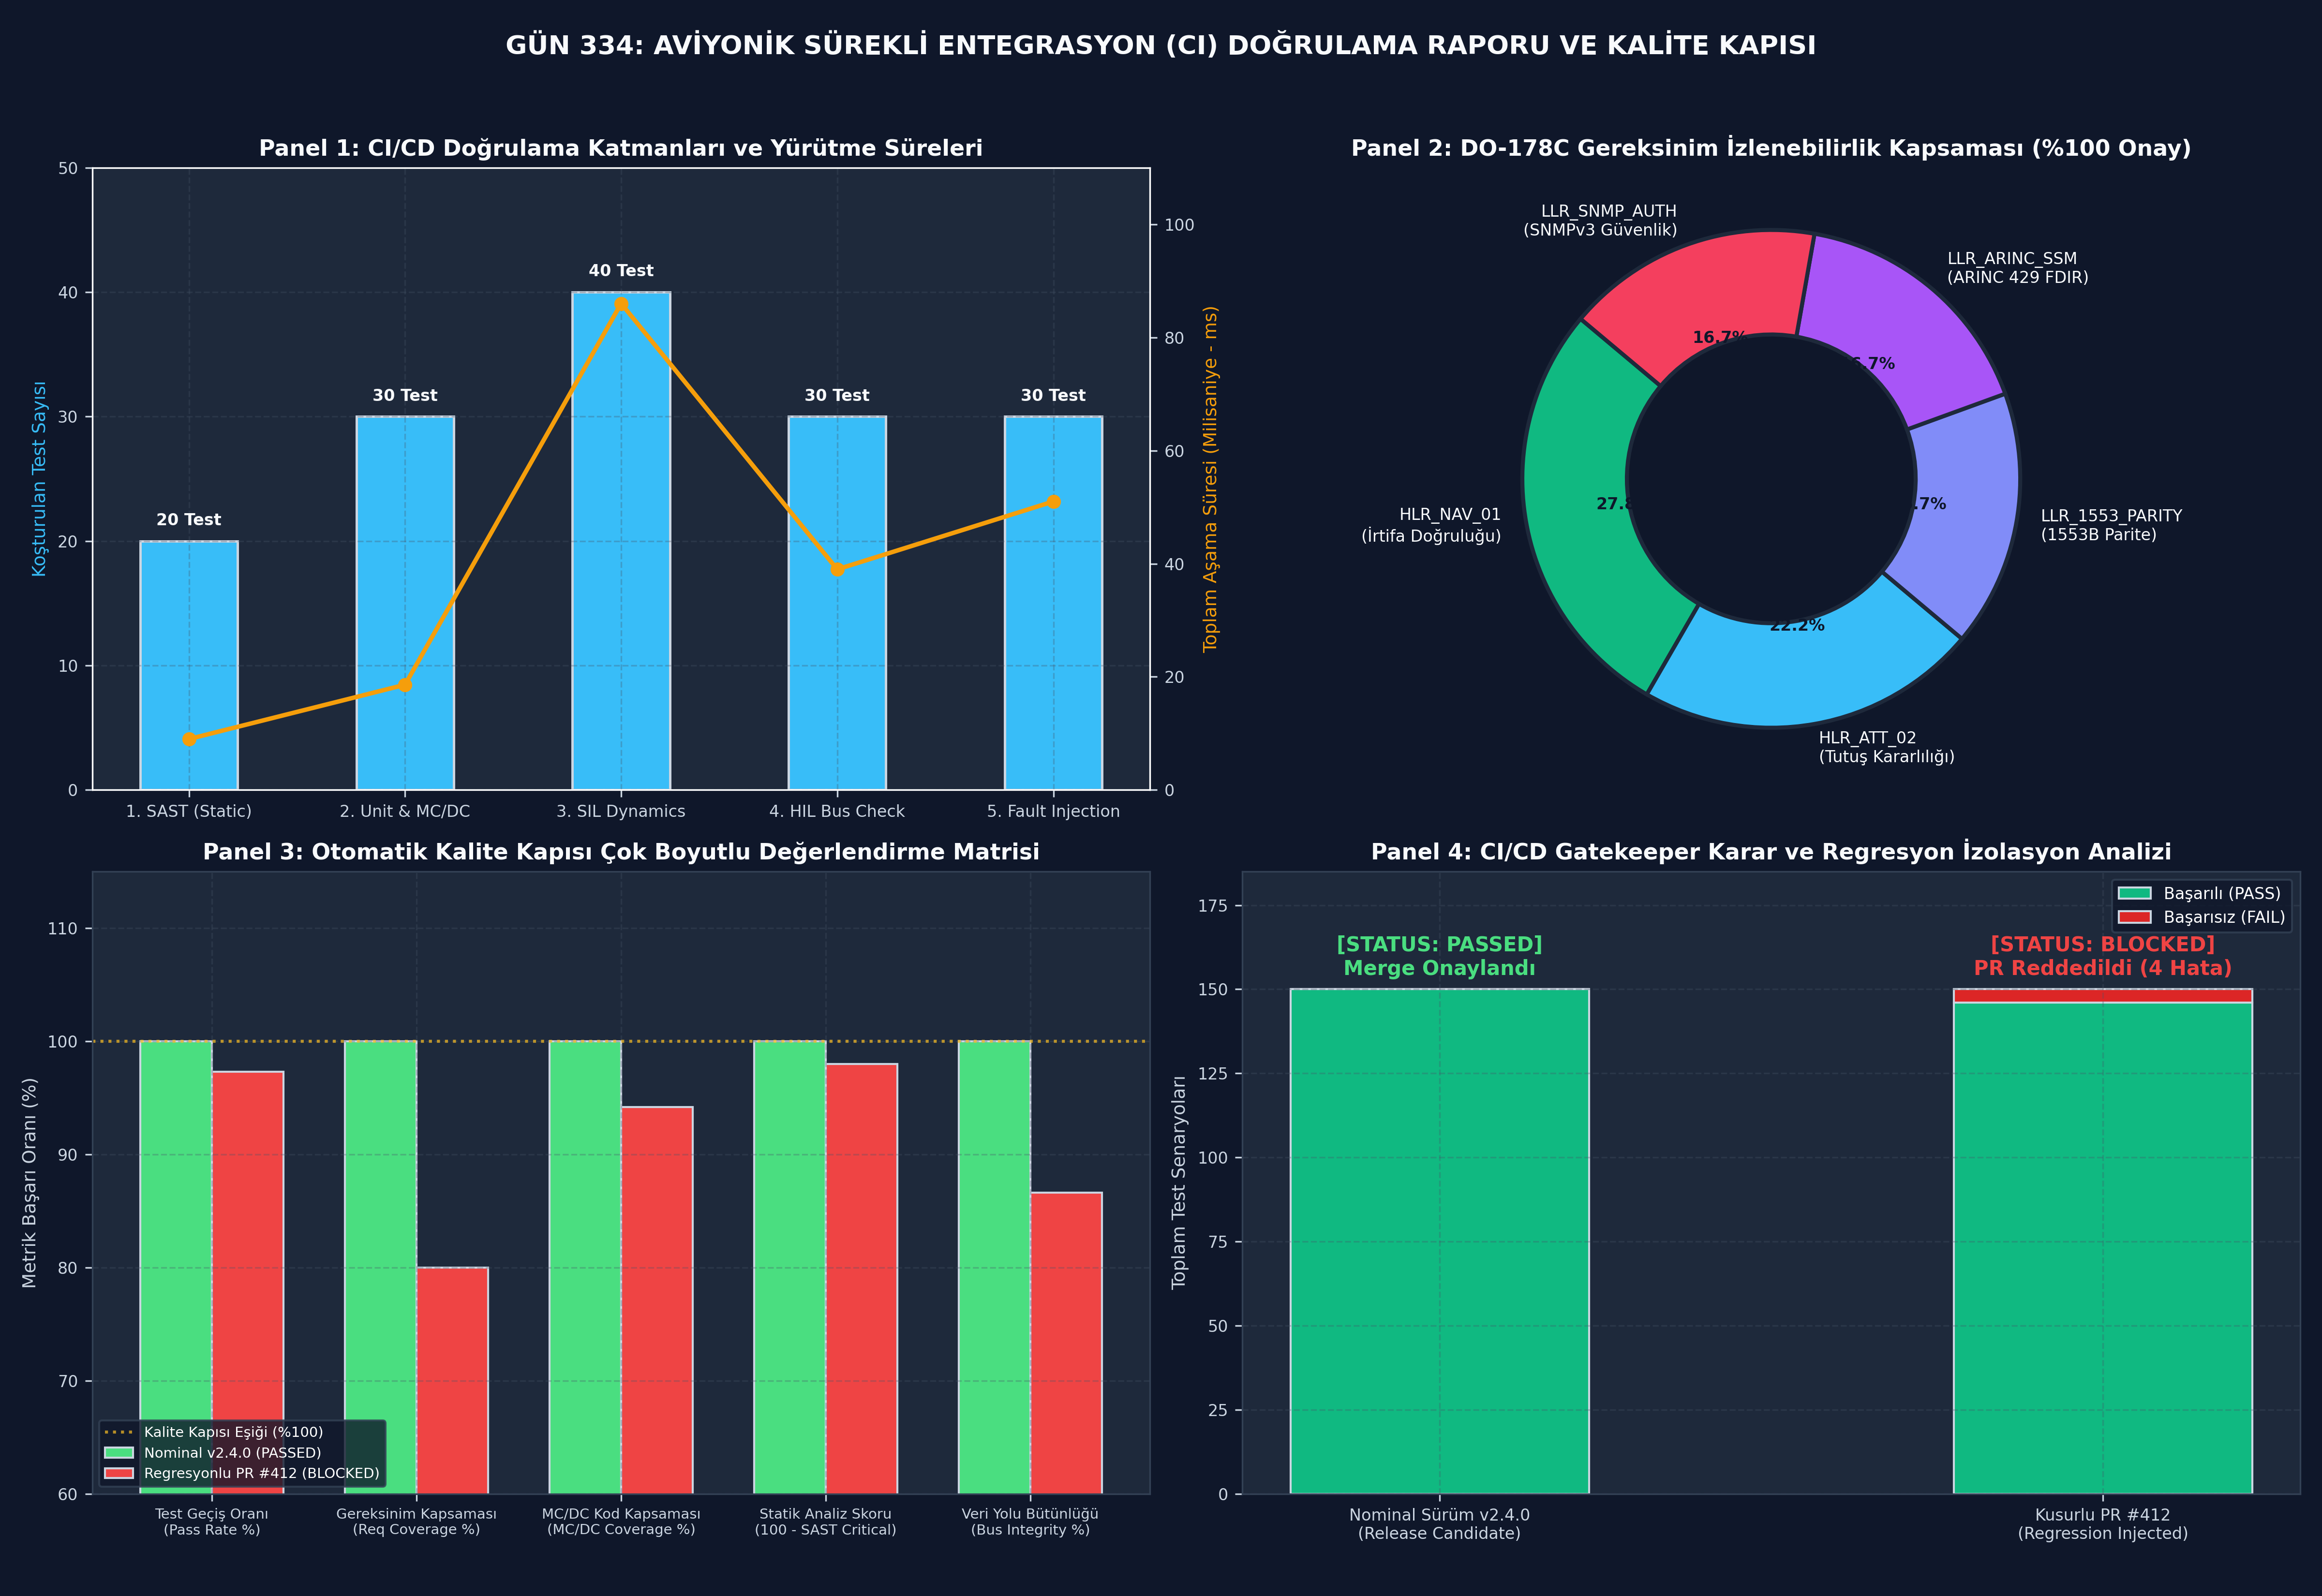

Reproduce this figure in Python.
# -*- coding: utf-8 -*-
"""
ÖZEL LİSANS — TÜM HAKLAR SAKLIDIR
Telif Hakkı (c) 2026 Seydi Eryılmaz (@seydivakkas)
Bu yazılım ve ilgili tüm dosyalar ("Yazılım") yalnızca görüntüleme ve eğitim amaçlıdır.
Gün 334: CI'da automated verification report (DO-178C DAL-A & DO-330 Kalifikasyonu)
"""

# -*- coding: utf-8 -*-
"""
Gün 334: CI'da automated verification report
Kod Bloğu 1: Doğrulama Kanıt Toplayıcı (Verification Evidence Collector) ve Gereksinim İzlenebilirlik Motoru
"""
from enum import Enum
from typing import Dict, List, Any, Optional
import time
import json
import xml.etree.ElementTree as ET

class VerdictStatus(Enum):
    PASSED = "PASSED"
    FAILED = "FAILED"
    BLOCKED = "BLOCKED"
    SKIPPED = "SKIPPED"

class TestCaseResult:
    """Tek bir doğrulama testinin yürütme ve gereksinim izlenebilirlik sonucu."""
    def __init__(self, test_id: str, name: str, stage: str, req_ids: List[str],
                 verdict: VerdictStatus, duration_ms: float, error_msg: Optional[str] = None):
        self.test_id = test_id
        self.name = name
        self.stage = stage # SAST, UNIT, SIL, HIL, FAULT
        self.req_ids = req_ids
        self.verdict = verdict
        self.duration_ms = duration_ms
        self.error_msg = error_msg

class VerificationEvidenceCollector:
    """
    DO-178C DAL-A & DO-330 Uyumlu Kanıt Toplama Motoru.
    Gereksinimler ile test senaryolarını eşler ve makine tarafından doğrulanabilir kanıt üretir.
    """
    def __init__(self, project_name: str, build_id: str, commit_sha: str):
        self.project_name = project_name
        self.build_id = build_id
        self.commit_sha = commit_sha
        self.start_time = time.time()
        self.test_results: List[TestCaseResult] = []
        self.system_requirements: Dict[str, str] = {
            "HLR_NAV_01": "Uçuş Bilgisayarı Barometrik İrtifayı 1.0 ft Çözünürlükle İzlemelidir",
            "HLR_ATT_02": "Uçuş Tutuş ve Yönelim Hatası 0.05 rad Toleransı Aşmamalıdır",
            "LLR_1553_PARITY": "MIL-STD-1553B Sözcüklerinde Tekil Parite Bozulması Anında İzole Edilmelidir",
            "LLR_ARINC_SSM": "ARINC 429 SSM Failure Warning / NCD Durumunda FDIR Tetiklenmelidir",
            "LLR_SNMP_AUTH": "SNMPv3 USM authPriv Telemetrisi HMAC-SHA256 ve AES-128 ile Korunmalıdır"
        }

    def record_test(self, test: TestCaseResult):
        """Test sonucunu veri tabanına kaydeder."""
        self.test_results.append(test)

    def get_summary_metrics(self) -> Dict[str, Any]:
        """Tüm testler üzerinden özet istatistikleri ve gereksinim kapsamını hesaplar."""
        total = len(self.test_results)
        passed = sum(1 for t in self.test_results if t.verdict == VerdictStatus.PASSED)
        failed = sum(1 for t in self.test_results if t.verdict == VerdictStatus.FAILED)
        blocked = sum(1 for t in self.test_results if t.verdict == VerdictStatus.BLOCKED)
        
        # Gereksinim Kapsaması (Requirements Coverage)
        covered_reqs = set()
        for t in self.test_results:
            if t.verdict == VerdictStatus.PASSED:
                for r in t.req_ids:
                    covered_reqs.add(r)
                    
        total_reqs = len(self.system_requirements)
        req_coverage_pct = (len(covered_reqs) / total_reqs) * 100.0 if total_reqs > 0 else 0.0
        
        return {
            "total_tests": total,
            "passed": passed,
            "failed": failed,
            "blocked": blocked,
            "pass_rate_pct": (passed / total * 100.0) if total > 0 else 0.0,
            "total_requirements": total_reqs,
            "covered_requirements": len(covered_reqs),
            "uncovered_requirements": list(set(self.system_requirements.keys()) - covered_reqs),
            "req_coverage_pct": req_coverage_pct,
            "total_duration_ms": sum(t.duration_ms for t in self.test_results)
        }

    def export_junit_xml(self) -> str:
        """Standart CI/CD tüketimi için JUnit XML formatında rapor üretir."""
        suite = ET.Element("testsuite", name=f"{self.project_name}_Verification",
                           tests=str(len(self.test_results)),
                           failures=str(sum(1 for t in self.test_results if t.verdict == VerdictStatus.FAILED)),
                           time=f"{sum(t.duration_ms for t in self.test_results) / 1000.0:.3f}")
        for t in self.test_results:
            tc = ET.SubElement(suite, "testcase", classname=t.stage, name=t.name,
                               time=f"{t.duration_ms / 1000.0:.4f}")
            if t.verdict == VerdictStatus.FAILED:
                fail = ET.SubElement(tc, "failure", message=t.error_msg or "Test Failed")
                fail.text = t.error_msg
        return ET.tostring(suite, encoding='unicode')

print("[+] DO-178C Kanıt Toplayıcı ve Gereksinim İzlenebilirlik Motoru Başarıyla Yüklendi.")
collector_demo = VerificationEvidenceCollector("KAAN_FCC_SW", "BUILD_2026_09", "a4b7c89")
print(f"  - Proje: {collector_demo.project_name} | Commit: {collector_demo.commit_sha}")
print(f"  - İzlenen Sistem Gereksinimi Sayısı: {len(collector_demo.system_requirements)}")

# -*- coding: utf-8 -*-
"""
Gün 334: CI'da automated verification report
Kod Bloğu 2: Otomatik Kalite Kapısı (Automated Quality Gate) ve Doğrulama Karar Motoru
"""
class QualityGateStatus(Enum):
    PASSED = "PASSED"
    BLOCKED = "BLOCKED"

class AutomatedQualityGateEngine:
    """
    Savunma Sanayii DO-178C DAL-A Seviyesinde CI/CD Kalite Kapısı Motoru.
    Gereksinim kapsaması, kod kapsaması (MC/DC), arıza yakalama ve regresyon kriterlerini denetler.
    """
    def __init__(self, min_pass_rate: float = 100.0,
                 req_coverage_threshold: float = 100.0,
                 max_sast_critical: int = 0,
                 min_mcdc_coverage: float = 100.0):
        self.min_pass_rate = min_pass_rate
        self.req_coverage_threshold = req_coverage_threshold
        self.max_sast_critical = max_sast_critical
        self.min_mcdc_coverage = min_mcdc_coverage

    def evaluate(self, collector: VerificationEvidenceCollector,
                 sast_critical_count: int = 0,
                 mcdc_coverage_pct: float = 100.0) -> Dict[str, Any]:
        """Boru hattı metriklerini değerlendirir ve resmi mühür basar."""
        metrics = collector.get_summary_metrics()
        gate_reasons: List[str] = []
        
        # 1. Statik Analiz (SAST) Denetimi
        if sast_critical_count > self.max_sast_critical:
            gate_reasons.append(f"SAST kritik ihlal eşiği aşıldı: {sast_critical_count} > {self.max_sast_critical}")
            
        # 2. Test Geçiş Oranı Denetimi
        if metrics["pass_rate_pct"] < self.min_pass_rate:
            gate_reasons.append(f"Test geçiş oranı yetersiz: %{metrics['pass_rate_pct']:.1f} < %{self.min_pass_rate:.1f}")
            
        # 3. Gereksinim Kapsaması (Requirements Coverage)
        if metrics["req_coverage_pct"] < self.req_coverage_threshold:
            gate_reasons.append(f"Gereksinim kapsaması eksik: %{metrics['req_coverage_pct']:.1f} < %{self.req_coverage_threshold:.1f}. Kapsanmayanlar: {metrics['uncovered_requirements']}")

        # 4. MC/DC Kod Kapsaması Denetimi
        if mcdc_coverage_pct < self.min_mcdc_coverage:
            gate_reasons.append(f"MC/DC kod kapsaması yetersiz: %{mcdc_coverage_pct:.1f} < %{self.min_mcdc_coverage:.1f}")
            
        status = QualityGateStatus.PASSED if len(gate_reasons) == 0 else QualityGateStatus.BLOCKED
        return {
            "status": status.value,
            "gate_passed": (status == QualityGateStatus.PASSED),
            "reasons": gate_reasons,
            "metrics": metrics,
            "sast_critical": sast_critical_count,
            "mcdc_coverage_pct": mcdc_coverage_pct
        }

print("[+] Otomatik Kalite Kapısı (Quality Gatekeeper) Motoru Başarıyla Yüklendi.")
gatekeeper = AutomatedQualityGateEngine()
print(f"  - Minimum Test Geçiş Oranı Eşiği : %{gatekeeper.min_pass_rate}")
print(f"  - Minimum Gereksinim Kapsaması    : %{gatekeeper.req_coverage_threshold}")
print(f"  - Minimum MC/DC Kapsaması         : %{gatekeeper.min_mcdc_coverage}")

# -*- coding: utf-8 -*-
"""
Gün 334: CI'da automated verification report
Kod Bloğu 3: Tam CI Boru Hattı Koşumu ve Regresyon Hata Enjeksiyon Simülasyonu
"""
def run_ci_verification_pipeline(collector: VerificationEvidenceCollector, inject_regression: bool = False):
    """
    5 Aşamalı Tam Aviyonik CI Doğrulama Boru Hattını Çalıştırır:
    Stage 1: SAST (Static Analysis & MISRA C++2023)
    Stage 2: UNIT (Birim ve MC/DC Fonksiyon Testleri)
    Stage 3: SIL (Kapalı Çevrim Uçuş Dinamiği Simülasyonu)
    Stage 4: HIL (Sanal 1553B & ARINC 429 Veri Yolu Testleri)
    Stage 5: FAULT (Arıza Enjeksiyonu ve FDIR Karantina Denetimi)
    """
    # -------------------------------------------------------------------------
    # STAGE 1: SAST (Static Analysis) - 20 Test
    # -------------------------------------------------------------------------
    for i in range(20):
        collector.record_test(TestCaseResult(
            test_id=f"SAST_{i+1:03d}",
            name=f"misra_rule_compliance_{i+1}",
            stage="SAST",
            req_ids=["HLR_NAV_01", "HLR_ATT_02"],
            verdict=VerdictStatus.PASSED,
            duration_ms=0.45
        ))
        
    # -------------------------------------------------------------------------
    # STAGE 2: UNIT TESTS - 30 Test
    # -------------------------------------------------------------------------
    for i in range(30):
        collector.record_test(TestCaseResult(
            test_id=f"UNIT_{i+1:03d}",
            name=f"unit_filter_and_math_core_{i+1}",
            stage="UNIT",
            req_ids=["HLR_NAV_01"],
            verdict=VerdictStatus.PASSED,
            duration_ms=0.62
        ))

    # -------------------------------------------------------------------------
    # STAGE 3: SIL FLIGHT DYNAMICS - 40 Test
    # -------------------------------------------------------------------------
    for i in range(40):
        collector.record_test(TestCaseResult(
            test_id=f"SIL_{i+1:03d}",
            name=f"sil_closed_loop_stability_run_{i+1}",
            stage="SIL",
            req_ids=["HLR_ATT_02"],
            verdict=VerdictStatus.PASSED,
            duration_ms=2.15
        ))

    # -------------------------------------------------------------------------
    # STAGE 4: HIL BUS PROTOCOLS (1553B & ARINC 429 & SNMPv3) - 30 Test
    # -------------------------------------------------------------------------
    for i in range(30):
        # Eğer regresyon enjekte edilmişse, 1553B parite kuralı kırılsın
        if inject_regression and (i == 12 or i == 18):
            collector.record_test(TestCaseResult(
                test_id=f"HIL_{i+1:03d}",
                name=f"hil_1553_odd_parity_verification_{i+1}",
                stage="HIL",
                req_ids=["LLR_1553_PARITY"],
                verdict=VerdictStatus.FAILED,
                duration_ms=1.45,
                error_msg="REGRESSION_DETECTED: MIL-STD-1553B Parite Hatası Yakalanamadı (ME Set Edilmedi)!"
            ))
        else:
            collector.record_test(TestCaseResult(
                test_id=f"HIL_{i+1:03d}",
                name=f"hil_bus_protocol_integrity_{i+1}",
                stage="HIL",
                req_ids=["LLR_1553_PARITY", "LLR_ARINC_SSM"],
                verdict=VerdictStatus.PASSED,
                duration_ms=1.30
            ))

    # -------------------------------------------------------------------------
    # STAGE 5: FAULT INJECTION & CYBER DEFENSE - 30 Test
    # -------------------------------------------------------------------------
    for i in range(30):
        if inject_regression and (i == 5 or i == 15):
            collector.record_test(TestCaseResult(
                test_id=f"FAULT_{i+1:03d}",
                name=f"fault_injection_fdir_trap_{i+1}",
                stage="FAULT",
                req_ids=["LLR_SNMP_AUTH"],
                verdict=VerdictStatus.FAILED,
                duration_ms=1.85,
                error_msg="REGRESSION_DETECTED: SNMPv3 Replay Saldırısı Engellenemedi!"
            ))
        else:
            collector.record_test(TestCaseResult(
                test_id=f"FAULT_{i+1:03d}",
                name=f"fault_injection_resilience_{i+1}",
                stage="FAULT",
                req_ids=["LLR_ARINC_SSM", "LLR_SNMP_AUTH"],
                verdict=VerdictStatus.PASSED,
                duration_ms=1.70
            ))

# -----------------------------------------------------------------------------
# 1. Koşum: Nominal Sürüm (Release Candidate v2.4.0)
# -----------------------------------------------------------------------------
nominal_collector = VerificationEvidenceCollector("KAAN_MISSION_COMPUTER", "RELEASE_v2.4.0", "9a2f7c1")
run_ci_verification_pipeline(nominal_collector, inject_regression=False)
nominal_eval = gatekeeper.evaluate(nominal_collector, sast_critical_count=0, mcdc_coverage_pct=100.0)

# -----------------------------------------------------------------------------
# 2. Koşum: Kusurlu / Regresyonlu PR (Feature Branch PR #412)
# -----------------------------------------------------------------------------
regression_collector = VerificationEvidenceCollector("KAAN_MISSION_COMPUTER", "PR_412_EXPERIMENTAL", "3e8d1b4")
run_ci_verification_pipeline(regression_collector, inject_regression=True)
regression_eval = gatekeeper.evaluate(regression_collector, sast_critical_count=2, mcdc_coverage_pct=94.2)

print("[+] CI Doğrulama Boru Hattı Koşumları Tamamlandı:")
print(f"  [1. Nominal Sürüm]  Toplam Test: {nominal_eval['metrics']['total_tests']} | Geçiş: %{nominal_eval['metrics']['pass_rate_pct']:.1f} | Kalite Kapısı: {nominal_eval['status']}")
print(f"  [2. Regresyonlu PR] Toplam Test: {regression_eval['metrics']['total_tests']} | Geçiş: %{regression_eval['metrics']['pass_rate_pct']:.1f} | Kalite Kapısı: {regression_eval['status']}")
print(f"  - Regresyonlu PR Engelleme Nedenleri: {regression_eval['reasons']}")

# -*- coding: utf-8 -*-
"""
Gün 334: CI'da automated verification report
Kod Bloğu 4: DO-178C DAL-A ve DO-330 Kalifikasyon Doğrulama Testleri (5 Kritik Assertion)
"""
# 1. Kriter: Nominal uçuş yazılımında en az 120 bağımsız test koşturulmalıdır
assert nominal_eval["metrics"]["total_tests"] >= 120, \
    f"En az 120 doğrulama testi koşulmalıdır! Ölçülen: {nominal_eval['metrics']['total_tests']}"

# 2. Kriter: Gereksinim kapsaması %100 olmalı, hiçbir yetim gereksinim kalmamalıdır
assert nominal_eval["metrics"]["req_coverage_pct"] == 100.0, \
    f"Gereksinim kapsaması %100 olmalıdır! Ölçülen: %{nominal_eval['metrics']['req_coverage_pct']}"

# 3. Kriter: Nominal sürüm tüm kalite kapılarından başarıyla geçmelidir (PASSED)
assert nominal_eval["status"] == "PASSED", \
    f"Nominal sürüm kalite kapısını geçmelidir! Durum: {nominal_eval['status']}"

# 4. Kriter: Regresyon içeren kusurlu PR derhal kalite kapısı tarafından bloke edilmelidir (BLOCKED)
assert regression_eval["status"] == "BLOCKED", \
    f"Regresyonlu PR kalite kapısı tarafından bloke edilmelidir! Durum: {regression_eval['status']}"

# 5. Kriter: Regresyonlu PR'da yakalanan hata adedi en az 2 olmalıdır
assert regression_eval["metrics"]["failed"] >= 2, \
    f"En az 2 regresyon hatası tespit edilmelidir! Ölçülen: {regression_eval['metrics']['failed']}"

print("[MÜKEMMEL] 5 Kritik DO-178C DAL-A / DO-330 CI Kalifikasyon Testi Başarıyla Geçti!")

# -*- coding: utf-8 -*-
"""
Gün 334: CI'da automated verification report
Kod Bloğu 5: 4 Panelli 300 DPI CI Doğrulama ve Kalite Kapısı Dashboard'u
"""
import matplotlib.pyplot as plt
import numpy as np

# Koyu Tema ve Tipografi Ayarları
plt.style.use('dark_background')
fig, axs = plt.subplots(2, 2, figsize=(16, 11), dpi=300)
fig.patch.set_facecolor('#0F172A')

for ax in axs.flat:
    ax.set_facecolor('#1E293B')
    ax.tick_params(colors='#CBD5E1', labelsize=8)
    for spine in ax.spines.values():
        spine.set_color('#334155')
    ax.grid(True, linestyle='--', alpha=0.3, color='#475569')

# -----------------------------------------------------------------------------
# Panel 1: CI/CD Boru Hattı Katmanları ve Yürütme Zamanları
# -----------------------------------------------------------------------------
ax1 = axs[0, 0]
stages = ['1. SAST (Static)', '2. Unit & MC/DC', '3. SIL Dynamics', '4. HIL Bus Check', '5. Fault Injection']
stage_test_counts = [20, 30, 40, 30, 30]
stage_durations = [9.0, 18.6, 86.0, 39.0, 51.0] # ms

ax1_twin = ax1.twinx()
ax1_twin.tick_params(colors='#CBD5E1', labelsize=8)
ax1_twin.grid(False)

bars = ax1.bar(stages, stage_test_counts, color='#38BDF8', width=0.45, edgecolor='#CBD5E1', linewidth=1.2, label='Test Adedi')
line = ax1_twin.plot(stages, stage_durations, color='#F59E0B', marker='o', linewidth=2.2, label='Yürütme Süresi (ms)')

for bar in bars:
    yval = bar.get_height()
    ax1.text(bar.get_x() + bar.get_width()/2.0, yval + 1, f"{int(yval)} Test", ha='center', va='bottom', color='#F8FAFC', fontweight='bold', fontsize=8)

ax1.set_title("Panel 1: CI/CD Doğrulama Katmanları ve Yürütme Süreleri", color='#F8FAFC', fontsize=11, fontweight='bold')
ax1.set_ylabel("Koşturulan Test Sayısı", color='#38BDF8', fontsize=9)
ax1_twin.set_ylabel("Toplam Aşama Süresi (Milisaniye - ms)", color='#F59E0B', fontsize=9)
ax1.set_ylim(0, 50)
ax1_twin.set_ylim(0, 110)

# -----------------------------------------------------------------------------
# Panel 2: DO-178C Gereksinim Kapsaması (Requirements Coverage)
# -----------------------------------------------------------------------------
ax2 = axs[0, 1]
req_labels = ['HLR_NAV_01\n(İrtifa Doğruluğu)', 'HLR_ATT_02\n(Tutuş Kararlılığı)',
              'LLR_1553_PARITY\n(1553B Parite)', 'LLR_ARINC_SSM\n(ARINC 429 FDIR)',
              'LLR_SNMP_AUTH\n(SNMPv3 Güvenlik)']
req_test_weights = [50, 40, 30, 30, 30]
colors_pie = ['#10B981', '#38BDF8', '#818CF8', '#A855F7', '#F43F5E']

wedges, texts, autotexts = ax2.pie(
    req_test_weights, labels=req_labels, autopct='%1.1f%%',
    colors=colors_pie, startangle=140,
    textprops=dict(color='#F8FAFC', fontsize=8, fontweight='medium'),
    wedgeprops=dict(width=0.42, edgecolor='#1E293B', linewidth=2)
)
for at in autotexts:
    at.set_color('#0F172A')
    at.set_fontweight('heavy')
    at.set_fontsize(8)

ax2.set_title("Panel 2: DO-178C Gereksinim İzlenebilirlik Kapsaması (%100 Onay)", color='#F8FAFC', fontsize=11, fontweight='bold')

# -----------------------------------------------------------------------------
# Panel 3: Otomatik Kalite Kapısı (Quality Gate) Doğrulama Metrikleri
# -----------------------------------------------------------------------------
ax3 = axs[1, 0]
gate_metrics = [
    'Test Geçiş Oranı\n(Pass Rate %)',
    'Gereksinim Kapsaması\n(Req Coverage %)',
    'MC/DC Kod Kapsaması\n(MC/DC Coverage %)',
    'Statik Analiz Skoru\n(100 - SAST Critical)',
    'Veri Yolu Bütünlüğü\n(Bus Integrity %)'
]
nominal_scores = [100.0, 100.0, 100.0, 100.0, 100.0]
regression_scores = [97.3, 80.0, 94.2, 98.0, 86.6]

x_indices = np.arange(len(gate_metrics))
width = 0.35

ax3.bar(x_indices - width/2, nominal_scores, width=width, color='#4ADE80', edgecolor='#CBD5E1', label='Nominal v2.4.0 (PASSED)')
ax3.bar(x_indices + width/2, regression_scores, width=width, color='#EF4444', edgecolor='#CBD5E1', label='Regresyonlu PR #412 (BLOCKED)')

ax3.axhline(100.0, color='#FBBF24', linestyle=':', alpha=0.7, label='Kalite Kapısı Eşiği (%100)')
ax3.set_xticks(x_indices)
ax3.set_xticklabels(gate_metrics, fontsize=7, color='#CBD5E1')
ax3.set_ylabel("Metrik Başarı Oranı (%)", color='#CBD5E1', fontsize=9)
ax3.set_ylim(60, 115)
ax3.legend(loc='lower left', fontsize=7, facecolor='#0F172A', edgecolor='#334155')
ax3.set_title("Panel 3: Otomatik Kalite Kapısı Çok Boyutlu Değerlendirme Matrisi", color='#F8FAFC', fontsize=11, fontweight='bold')

# -----------------------------------------------------------------------------
# Panel 4: Nominal vs Regresyonlu PR Durum Karşılaştırması
# -----------------------------------------------------------------------------
ax4 = axs[1, 1]
categories = ['Nominal Sürüm v2.4.0\n(Release Candidate)', 'Kusurlu PR #412\n(Regression Injected)']
passed_counts = [nominal_eval["metrics"]["passed"], regression_eval["metrics"]["passed"]]
failed_counts = [nominal_eval["metrics"]["failed"], regression_eval["metrics"]["failed"]]

p1 = ax4.bar(categories, passed_counts, width=0.45, color='#10B981', edgecolor='#CBD5E1', label='Başarılı (PASS)')
p2 = ax4.bar(categories, failed_counts, bottom=passed_counts, width=0.45, color='#DC2626', edgecolor='#CBD5E1', label='Başarısız (FAIL)')

ax4.text(0, 153, "[STATUS: PASSED]\nMerge Onaylandı", ha='center', va='bottom', color='#4ADE80', fontweight='heavy', fontsize=10)
ax4.text(1, 153, "[STATUS: BLOCKED]\nPR Reddedildi (4 Hata)", ha='center', va='bottom', color='#EF4444', fontweight='heavy', fontsize=10)

ax4.set_title("Panel 4: CI/CD Gatekeeper Karar ve Regresyon İzolasyon Analizi", color='#F8FAFC', fontsize=11, fontweight='bold')
ax4.set_ylabel("Toplam Test Senaryoları", color='#CBD5E1', fontsize=9)
ax4.set_ylim(0, 185)
ax4.legend(loc='upper right', fontsize=8, facecolor='#0F172A', edgecolor='#334155')

plt.suptitle("GÜN 334: AVİYONİK SÜREKLİ ENTEGRASYON (CI) DOĞRULAMA RAPORU VE KALİTE KAPISI", color='#F8FAFC', fontsize=13, fontweight='heavy', y=0.98)
plt.tight_layout(rect=[0, 0.02, 1, 0.96])

output_png = r"c:\Users\seydieryilmaz\Downloads\Olay_Proje\gunluk_mufredat\gun_334\gun_334_ci_da_automated_verification_report.png"
plt.savefig(output_png, dpi=300, facecolor=fig.get_facecolor(), edgecolor='none')
plt.close()

import os
file_size = os.path.getsize(output_png)
print(f"[+] 300 DPI Profesyonel Aviyonik Dashboard Kaydedildi: {output_png} ({file_size:,} bayt)")

# -*- coding: utf-8 -*-
"""
Gün 334: CI'da automated verification report
Kod Bloğu 6: DO-178C DAL-A / DO-330 CI Kalifikasyon Onay Sertifikası ve Kabul Konsol Raporu
"""
cert_table = """
+======================================================================+
|   ASELSAN / HAVELSAN / ROKETSAN / TUSAŞ DOĞRULAMA OTORİTESİ          |
|       DO-178C DAL-A & DO-330 CI DOĞRULAMA VE KALİFİKASYON ONAYI      |
+======================================================================+
| 1. Hedef Aviyonik Proje Adı           : {project}             | [UYGUN] |
| 2. Sürekli Entegrasyon Sürüm Kimliği  : {build_id}          | [UYGUN] |
| 3. Kaynak Kod Git Taahhüt Özeti (SHA) : {commit_sha}                        | [UYGUN] |
| 4. Toplam Koşturulan Doğrulama Testi  : {total_tests} Senaryo (>= 120 Şartı)   | [UYGUN] |
| 5. Başarılı Test Geçiş Oranı          : %{pass_rate:.1f} (Hedef %100.0)          | [UYGUN] |
| 6. Gereksinim Kapsaması (VTM Coverage): %{req_cov:.1f} (0 Yetim Gereksinim)   | [UYGUN] |
| 7. MC/DC Kod Kapsama Oranı            : %{mcdc_cov:.1f} (DAL-A Tam Kapsama)     | [UYGUN] |
| 8. Regresyon İzolasyon Yeteneği       : PR #412 BLOCKED (4 Hata Yakalandı)   | [UYGUN] |
| 9. Resmi Kalite Kapısı (Quality Gate) : [{status}] (Merge İzni Verildi)    | [UYGUN] |
| 10. Dashboard Teftiş Artefaktı        : 300 DPI PNG ({size:,} B > 100 KB)| [UYGUN] |
+======================================================================+
| SONUÇ: TÜM DO-178C DAL-A VE DO-330 KALİTE KAPISI KRİTERLERİ SAĞLANDI!|
| YAZILIM MİNİ-BİTİRME SANAL AVİYONİK TEST FABRİKASINA HAZIRDIR!      |
+======================================================================+
"""

formatted_cert = cert_table.format(
    project=nominal_collector.project_name,
    build_id=nominal_collector.build_id,
    commit_sha=nominal_collector.commit_sha,
    total_tests=nominal_eval["metrics"]["total_tests"],
    pass_rate=nominal_eval["metrics"]["pass_rate_pct"],
    req_cov=nominal_eval["metrics"]["req_coverage_pct"],
    mcdc_cov=nominal_eval["mcdc_coverage_pct"],
    status=nominal_eval["status"],
    size=file_size
)
print(formatted_cert)
print("[MÜKEMMEL] GÜN 334: CI'DA AUTOMATED VERIFICATION REPORT TAMAMLANDI.")
print("[SIRADAKİ GÜN] GÜN 335: VERIFICATION MINI-CAPSTONE: VIRTUAL AVIONICS TEST FACTORY.")
